Run: headless pygame with SDL's dummy video driver; simulated clock (each Clock.tick advances the game by its frame time, no real sleeping); random seed 0; keys injected as events and as key.get_pressed() state; no mouse input; restart key C tapped at the start of phases 3 and 4.
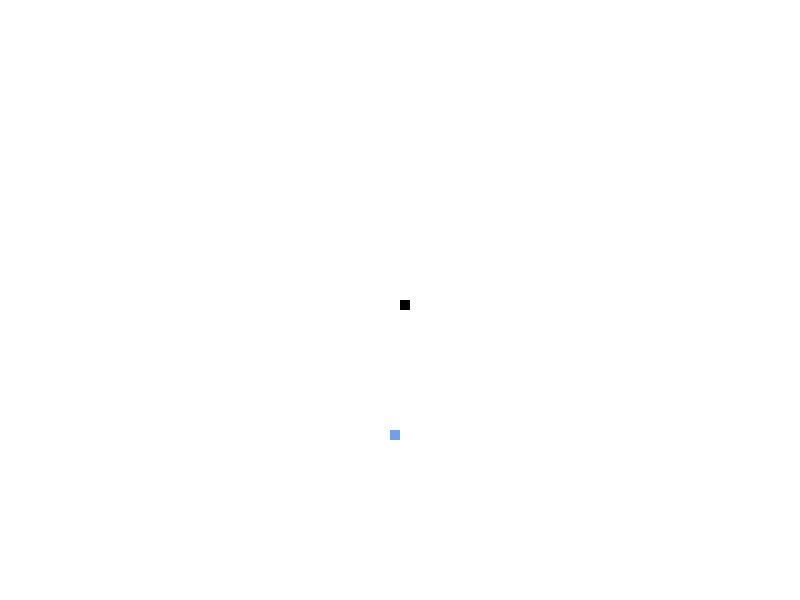
Frame 1 of 4 · flips 1–60 · no input
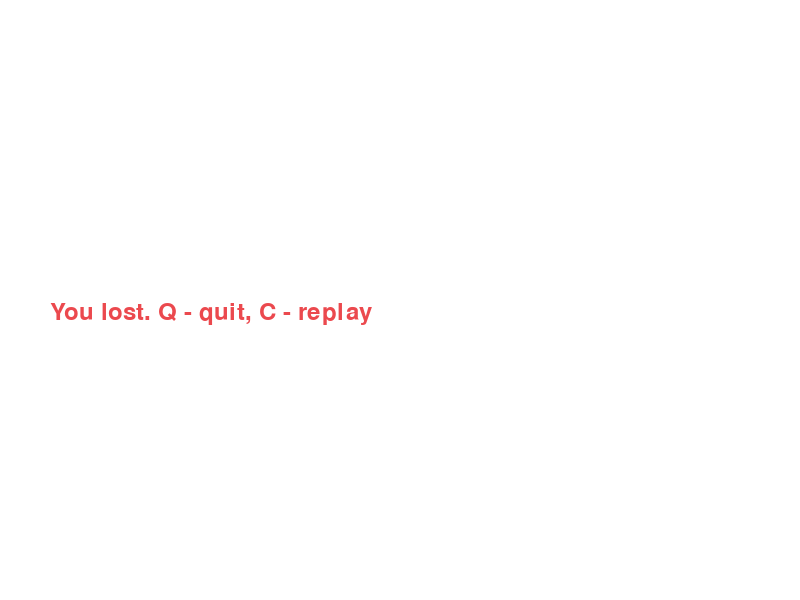
Frame 2 of 4 · flips 61–180 · tapped SPACE, RETURN · held RIGHT (→), D
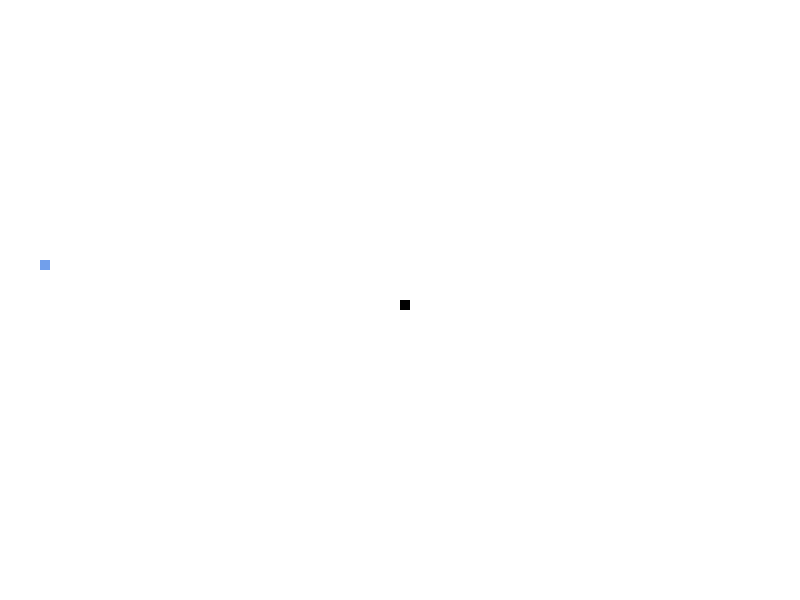
Frame 3 of 4 · flips 181–300 · tapped C · held DOWN (↓), S
Frame 4 of 4 · flips 301–420 · tapped C · held LEFT (←), A, UP (↑), W · screen same as frame 2, image omitted

The pygame program that drew these frames:

import random
import sys

import pygame
import pygame as pg

pg.init()  # это находится наверху и инициализирует библиотеку

# создаем экран игры
S_WIDTH = 800
S_HEIGHT = 600
screen = pg.display.set_mode((S_WIDTH, S_HEIGHT))
pg.display.set_caption('Змейка')

FPS = 60
clock = pg.time.Clock()

font_style = pg.font.SysFont(None, 35)
snake_block = 10
snake_speed = 15


def message(msg, color):
	mesg = font_style.render(msg, True, color)
	screen.blit(mesg, [50, S_HEIGHT // 2])


def our_snake(snake_block, snake_list):
	for x in snake_list:
		pg.draw.rect(screen, BLACK, [x[0], x[1], snake_block, snake_block])


# COLORS
WHITE = (255, 255, 255)
BLACK = (0, 0, 0)
RED = (235, 73, 78)
BLUE = (113, 159, 235)


def game_loop():
	game_over = False
	game_close = False
	x1 = S_WIDTH // 2
	y1 = S_HEIGHT // 2
	x1_change = 0
	y1_change = 0
	snake_list = []  # создаем пустой список, в котором будем хранить элементы змеи
	snake_length = 1  # изначальная длина змеи
	food_x = round(random.randrange(0, S_WIDTH - snake_block) / 10) * 10
	food_y = round(random.randrange(0, S_HEIGHT - snake_block) / 10) * 10
	while not game_over:  # главный цикл игры
		while game_close:
			screen.fill(WHITE)
			message("You lost. Q - quit, C - replay", RED)
			pygame.display.update()
			for event in pg.event.get():
				if event.type == pg.KEYDOWN:
					if event.key == pg.K_q:
						game_over = True
						game_close = False
					elif event.key == pg.K_c:
						game_loop()

		for event in pg.event.get():  # отслеживает события в игре
			if event.type == pg.QUIT:  # если окно игры закрывают крестиком
				game_over = True
			if event.type == pg.KEYDOWN:
				if event.key == pg.K_LEFT:
					x1_change = -snake_block
					y1_change = 0
				elif event.key == pg.K_RIGHT:
					x1_change = snake_block
					y1_change = 0
				elif event.key == pg.K_UP:
					x1_change = 0
					y1_change = -snake_block
				elif event.key == pg.K_DOWN:
					x1_change = 0
					y1_change = snake_block

		clock.tick(snake_speed)  # сменяет кадры в игре

		screen.fill(WHITE)
		pg.draw.rect(screen, BLACK, [x1, y1, snake_block, snake_block])
		pg.draw.rect(screen, BLUE, [food_x, food_y, snake_block, snake_block])

		pg.display.update()  # должен оставаться последним из отображений

		if x1 >= S_WIDTH or x1 < 0 or y1 >= S_HEIGHT or y1 < 0:
			game_close = True  # явно указываем, что игра заканчивается, когда выходим за пределы экрана

		x1 += x1_change
		y1 += y1_change

	pygame.display.update()
	pygame.quit()
	sys.exit()


game_loop()
